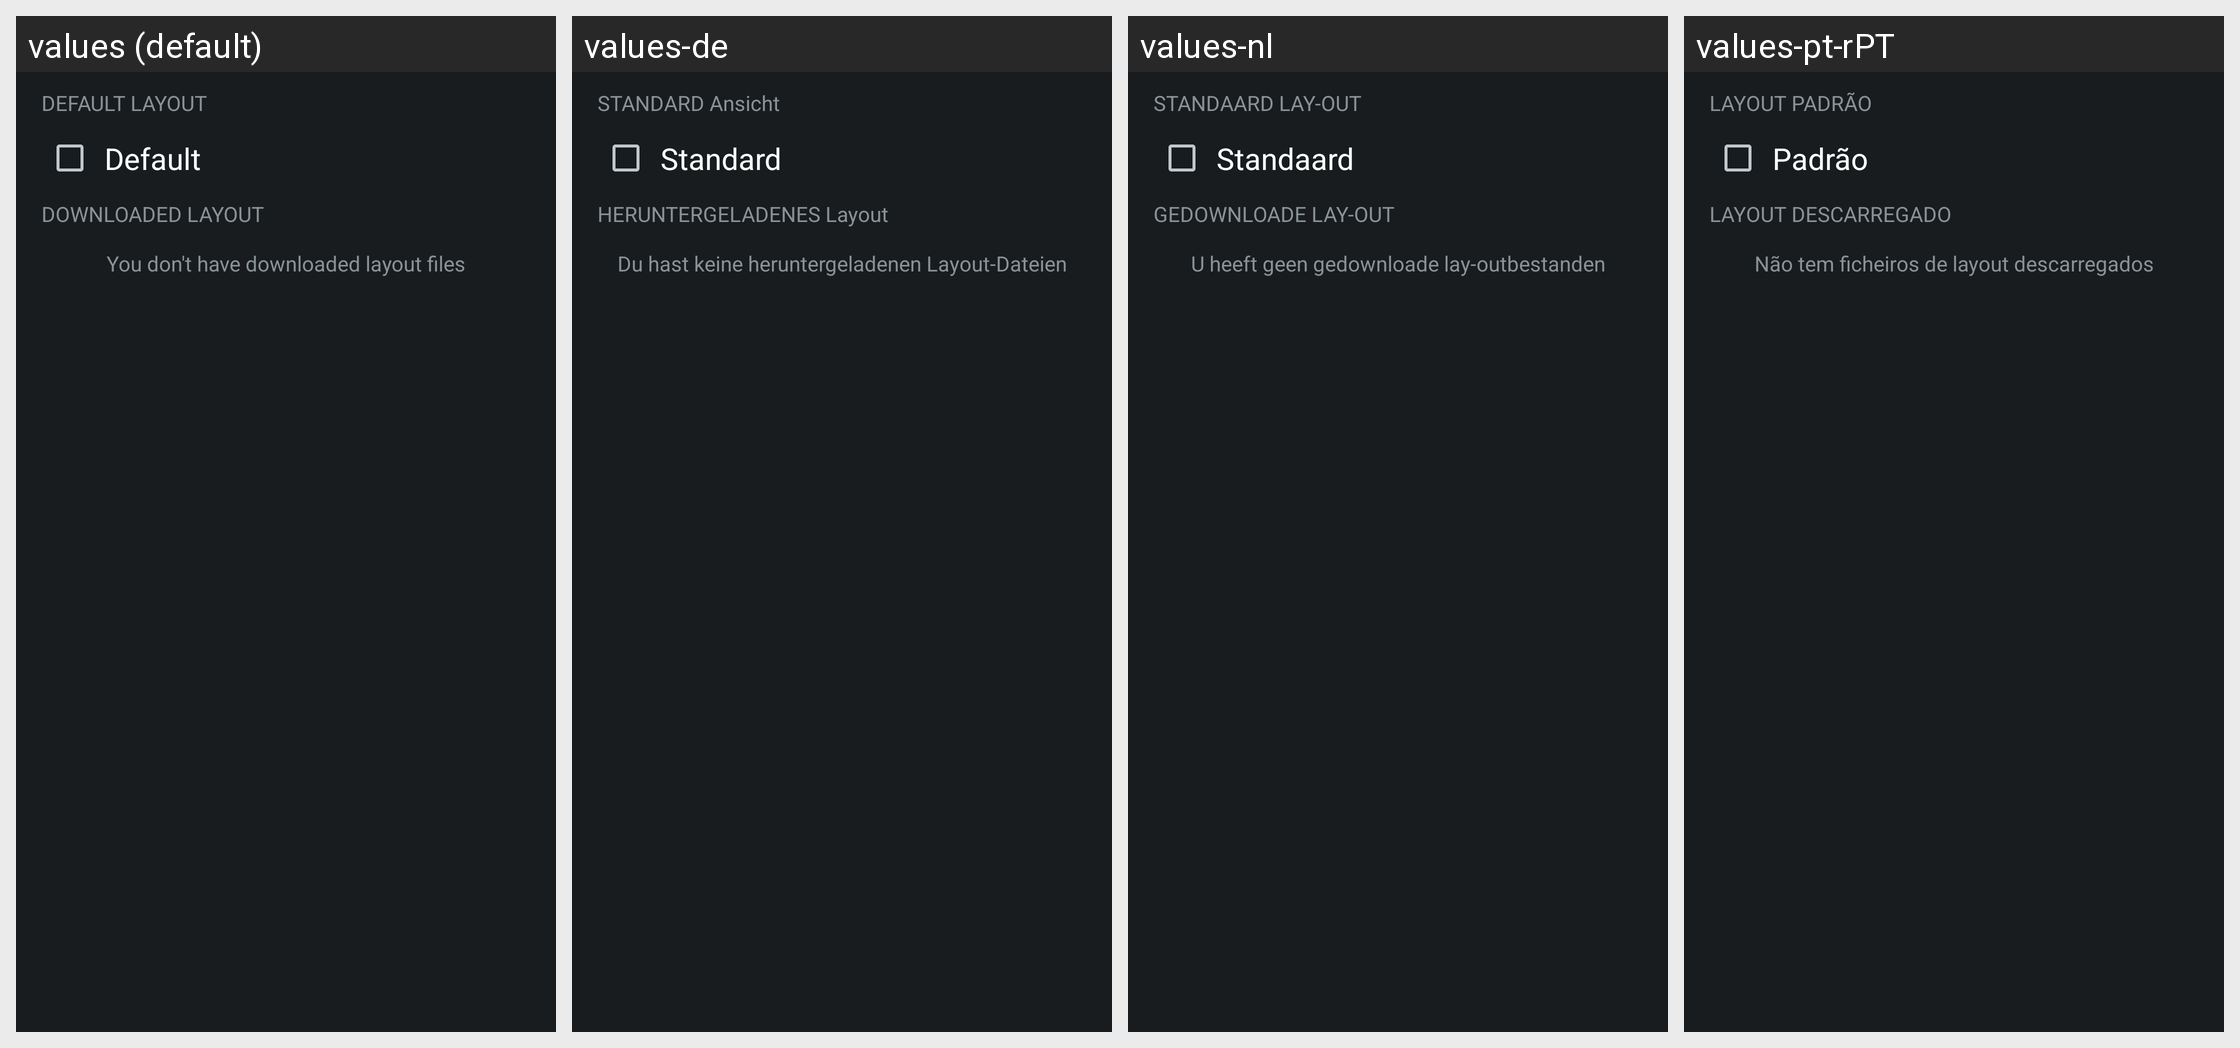

The Android screen above is rendered under several locales of the same app. Produce the string resources it draws, with the default and per-locale values.
Android screen res/layout/buttons_presets.xml rendered under 4 locales, left to right: values (default), values-de, values-nl, values-pt-rPT. Device: Nexus 5 (rendered at 1080×1920; each locale shown at half size, 540×960, under a caption strip naming it); theme HighContrast.
Other locales in the repository, not shown: values-ar, values-be, values-bg-rBG, values-bn, values-ca, values-cs-rCZ, values-da, values-el, values-es, values-et, values-eu, values-fa, values-fa-rIR, values-fi, values-fr, values-fr-rFR, values-gl, values-he, values-hr, values-hu, values-hy, values-id, values-it, values-iw, values-ja, values-kn, values-ko, values-lt, values-lv, values-my, values-nb, values-nn, values-pa, values-pl, values-pt, values-pt-rBR, values-ru, values-sk, values-sl, values-sq, values-sr, values-sv, values-ta, values-th, values-tr, values-tr-rTR, values-uk, values-vi, values-zh-rCN, values-zh-rTW.
Strings drawn on this screen, with the default value and each locale's value (text and hints the layout hard-codes, and strings that could not be matched under every locale, appear in the picture but are not listed):

prefs_ui_buttons_layout_default_section
  values: DEFAULT LAYOUT
  values-de: STANDARD Ansicht
  values-nl: STANDAARD LAY-OUT
  values-pt-rPT: LAYOUT PADRÃO

prefs_ui_buttons_layout_defaut
  values: Default
  values-de: Standard
  values-nl: Standaard
  values-pt-rPT: Padrão

prefs_ui_buttons_layout_downloaded_section
  values: DOWNLOADED LAYOUT
  values-de: HERUNTERGELADENES Layout
  values-nl: GEDOWNLOADE LAY-OUT
  values-pt-rPT: LAYOUT DESCARREGADO

prefs_ui_buttons_layout_empty_section
  values: You don't have downloaded layout files
  values-de: Du hast keine heruntergeladenen Layout-Dateien
  values-nl: U heeft geen gedownloade lay-outbestanden
  values-pt-rPT: Não tem ficheiros de layout descarregados
